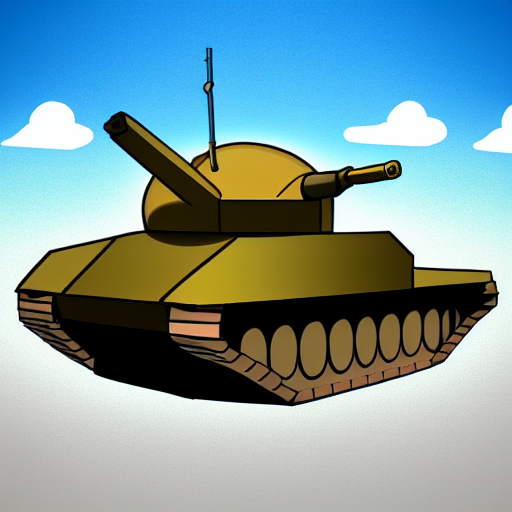
Generation parameters embedded in this image by AUTOMATIC1111 Stable Diffusion web UI or a fork of it (Forge, ...) (PNG 'parameters' text chunk):
tank with big gun cartoon style
Steps: 126, Sampler: Euler a, CFG scale: 7, Seed: 895813955, Size: 512x512, Model hash: 06c50424, Batch size: 3, Batch pos: 1